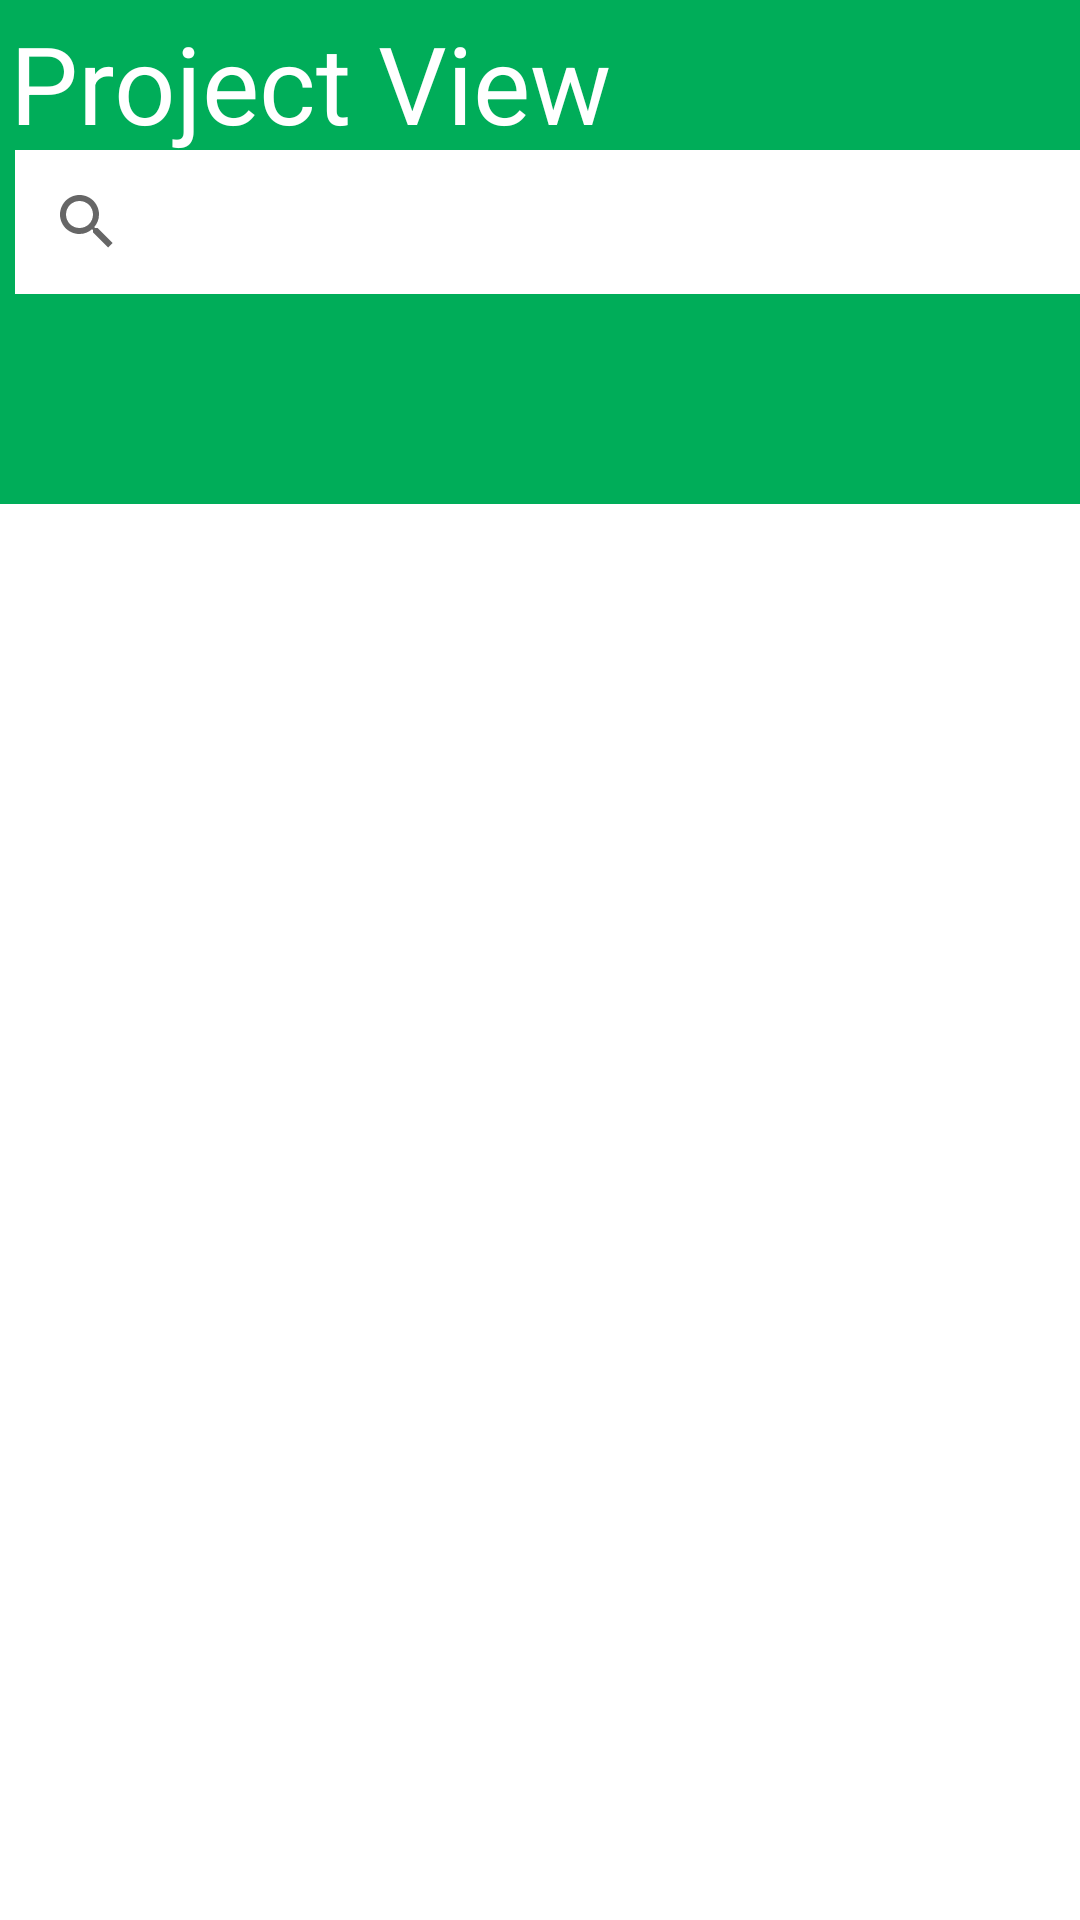

Layout XML and referenced resources for this Android screen:
<!-- AndroidManifest.xml: application theme Theme.Kotlin2 -->
<!-- res/layout/fragment_project.xml -->
<?xml version="1.0" encoding="utf-8"?>
<androidx.constraintlayout.widget.ConstraintLayout xmlns:android="http://schemas.android.com/apk/res/android"
    xmlns:app="http://schemas.android.com/apk/res-auto"
    xmlns:tools="http://schemas.android.com/tools"
    android:layout_width="match_parent"
    android:layout_height="match_parent"
    tools:context=".Controller.Home.ui.project.ProjectFragment">

    <RelativeLayout
        android:id="@+id/relativeLayout"
        android:layout_width="929dp"
        android:layout_height="168dp"
        android:background="#00AD59"
        app:layout_constraintEnd_toEndOf="parent"
        app:layout_constraintHorizontal_bias="0.0"
        app:layout_constraintStart_toStartOf="parent"
        app:layout_constraintTop_toTopOf="parent">

        <TextView
            android:id="@+id/txtUsername"
            android:layout_width="265dp"
            android:layout_height="68dp"
            android:layout_marginStart="10px"
            android:layout_marginLeft="10px"
            android:layout_marginTop="10px"
            android:layout_marginEnd="10px"
            android:layout_marginRight="10px"
            android:layout_marginBottom="10px"
            android:text="Project View"
            android:textColor="#FFFFFF"
            android:textSize="36sp" />

        <SearchView
            android:layout_width="match_parent"
            android:layout_height="wrap_content"
            android:layout_marginStart="15px"
            android:layout_marginLeft="15px"
            android:layout_marginTop="150px"
            android:layout_marginEnd="10px"
            android:layout_marginRight="10px"
            android:background="#FFFFFF" />

    </RelativeLayout>

    <TextView
        android:id="@+id/text_project"
        android:layout_width="match_parent"
        android:layout_height="wrap_content"
        android:layout_marginStart="8dp"
        android:layout_marginTop="8dp"
        android:layout_marginEnd="8dp"
        android:textAlignment="center"
        android:textSize="20sp"
        app:layout_constraintBottom_toBottomOf="parent"
        app:layout_constraintEnd_toEndOf="parent"
        app:layout_constraintStart_toStartOf="parent"
        app:layout_constraintTop_toTopOf="parent" />
</androidx.constraintlayout.widget.ConstraintLayout>
<!-- resources referenced by this layout -->
<resources>
  <style name="Theme.Kotlin2" parent="Theme.MaterialComponents.DayNight.NoActionBar">
          
          <item name="colorPrimary">@color/green_800</item>
          <item name="colorPrimaryVariant">@color/green_500</item>
          <item name="colorOnPrimary">@color/white</item>
          
          <item name="colorSecondary">@color/green_500</item>
          <item name="colorSecondaryVariant">@color/green_500</item>
          <item name="colorOnSecondary">@color/black</item>
  
          
          <item name="android:statusBarColor" tools:targetApi="l">?attr/colorPrimaryVariant</item>
          
  
          
          <item name="android:windowActionBar">false</item>
          <item name="android:windowNoTitle">true</item>
      </style>
  <color name="green_800">#2E7D32</color>
  <color name="green_500">#4CAF50</color>
  <color name="white">#DCDCDC</color>
  <color name="black">#121212</color>
</resources>
